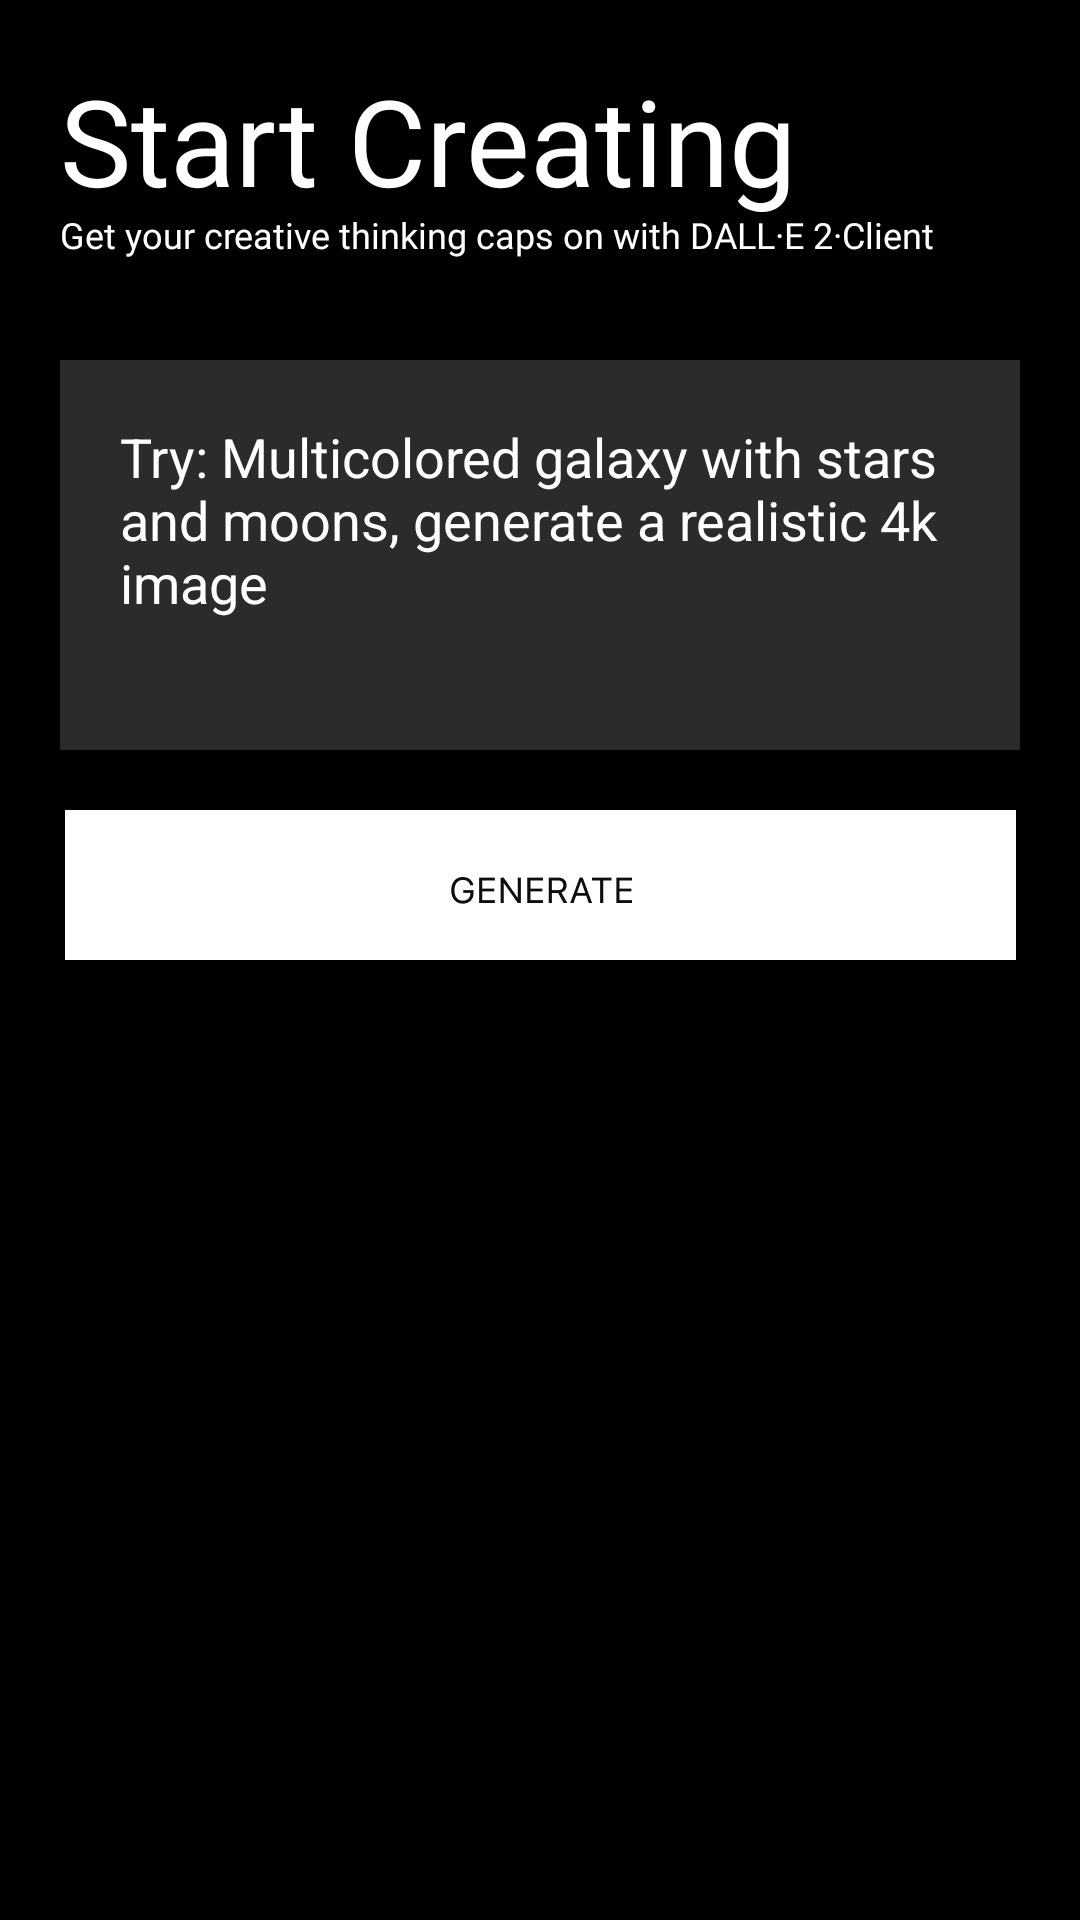

Produce the Android XML layout that renders to this screen, including the resource entries it uses.
<!-- AndroidManifest.xml: application theme Theme.AppCompat.NoActionBar -->
<!-- res/layout/activity_main.xml -->
<?xml version="1.0" encoding="utf-8"?>
<RelativeLayout xmlns:android="http://schemas.android.com/apk/res/android"
    xmlns:app="http://schemas.android.com/apk/res-auto"
    xmlns:tools="http://schemas.android.com/tools"
    android:layout_width="match_parent"
    android:layout_height="match_parent"
    android:background="@color/black"
    tools:context=".MainActivity">

    <TextView
        android:layout_width="wrap_content"
        android:layout_height="wrap_content"
        android:fontFamily="@font/roboto_light"
        android:textColor="@color/white"
        android:layout_marginTop="20dp"
        android:layout_marginLeft="20dp"
        android:textSize="40dp"
        android:text="Start Creating" />

    <TextView
        android:layout_width="wrap_content"
        android:layout_height="wrap_content"
        android:fontFamily="@font/roboto_light"
        android:textColor="@color/white"
        android:layout_marginTop="70dp"
        android:layout_marginLeft="20dp"
        android:textSize="12dp"
        android:text="Get your creative thinking caps on with DALL·E 2·Client" />

    <EditText
        android:id="@+id/prompt"
        android:layout_width="match_parent"
        android:layout_height="130dp"
        android:layout_marginStart="20dp"
        android:layout_marginTop="120dp"
        android:background="#2B2B2B"
        android:padding="20dp"
        android:gravity="top"
        android:singleLine="false"
        android:inputType="textMultiLine"
        android:textColor="@color/white"
        android:textColorHint="@color/white"
        android:layout_marginEnd="20dp"
        android:layout_marginBottom="20dp"
        android:hint="Try: Multicolored galaxy with stars and moons, generate a realistic 4k image" />



    <ImageButton
        android:layout_width="match_parent"
        android:layout_height="wrap_content"
        android:layout_centerHorizontal="true"
        android:layout_marginTop="270dp"
        android:background="@null"
        android:src="@mipmap/generate"
        android:id="@+id/showcontent"
        />

    <com.airbnb.lottie.LottieAnimationView
        android:id="@+id/animationView"
        android:layout_width="wrap_content"
        android:layout_height="wrap_content"
        app:lottie_rawRes="@raw/animation"
        app:lottie_autoPlay="true"
        app:lottie_speed="2.3"
        android:layout_centerHorizontal="true"

        android:layout_marginTop="400dp"
        app:lottie_loop="true"
        android:visibility="invisible"
        />


    <ImageView
        android:layout_width="300dp"
        android:layout_height="300dp"
        android:layout_centerHorizontal="true"
        android:id="@+id/image"
        android:layout_marginTop="350dp"/>

</RelativeLayout>
<!-- resources referenced by this layout -->
<resources>
  <!-- mipmap generate: png bitmap (mipmap-hdpi, 1447 bytes) -->
  <!-- not gathered from this repository: default colours our renderer supplied (Android Studio template values) -->
  <color name="black">#FF000000</color>
  <color name="white">#FFFFFFFF</color>
</resources>
